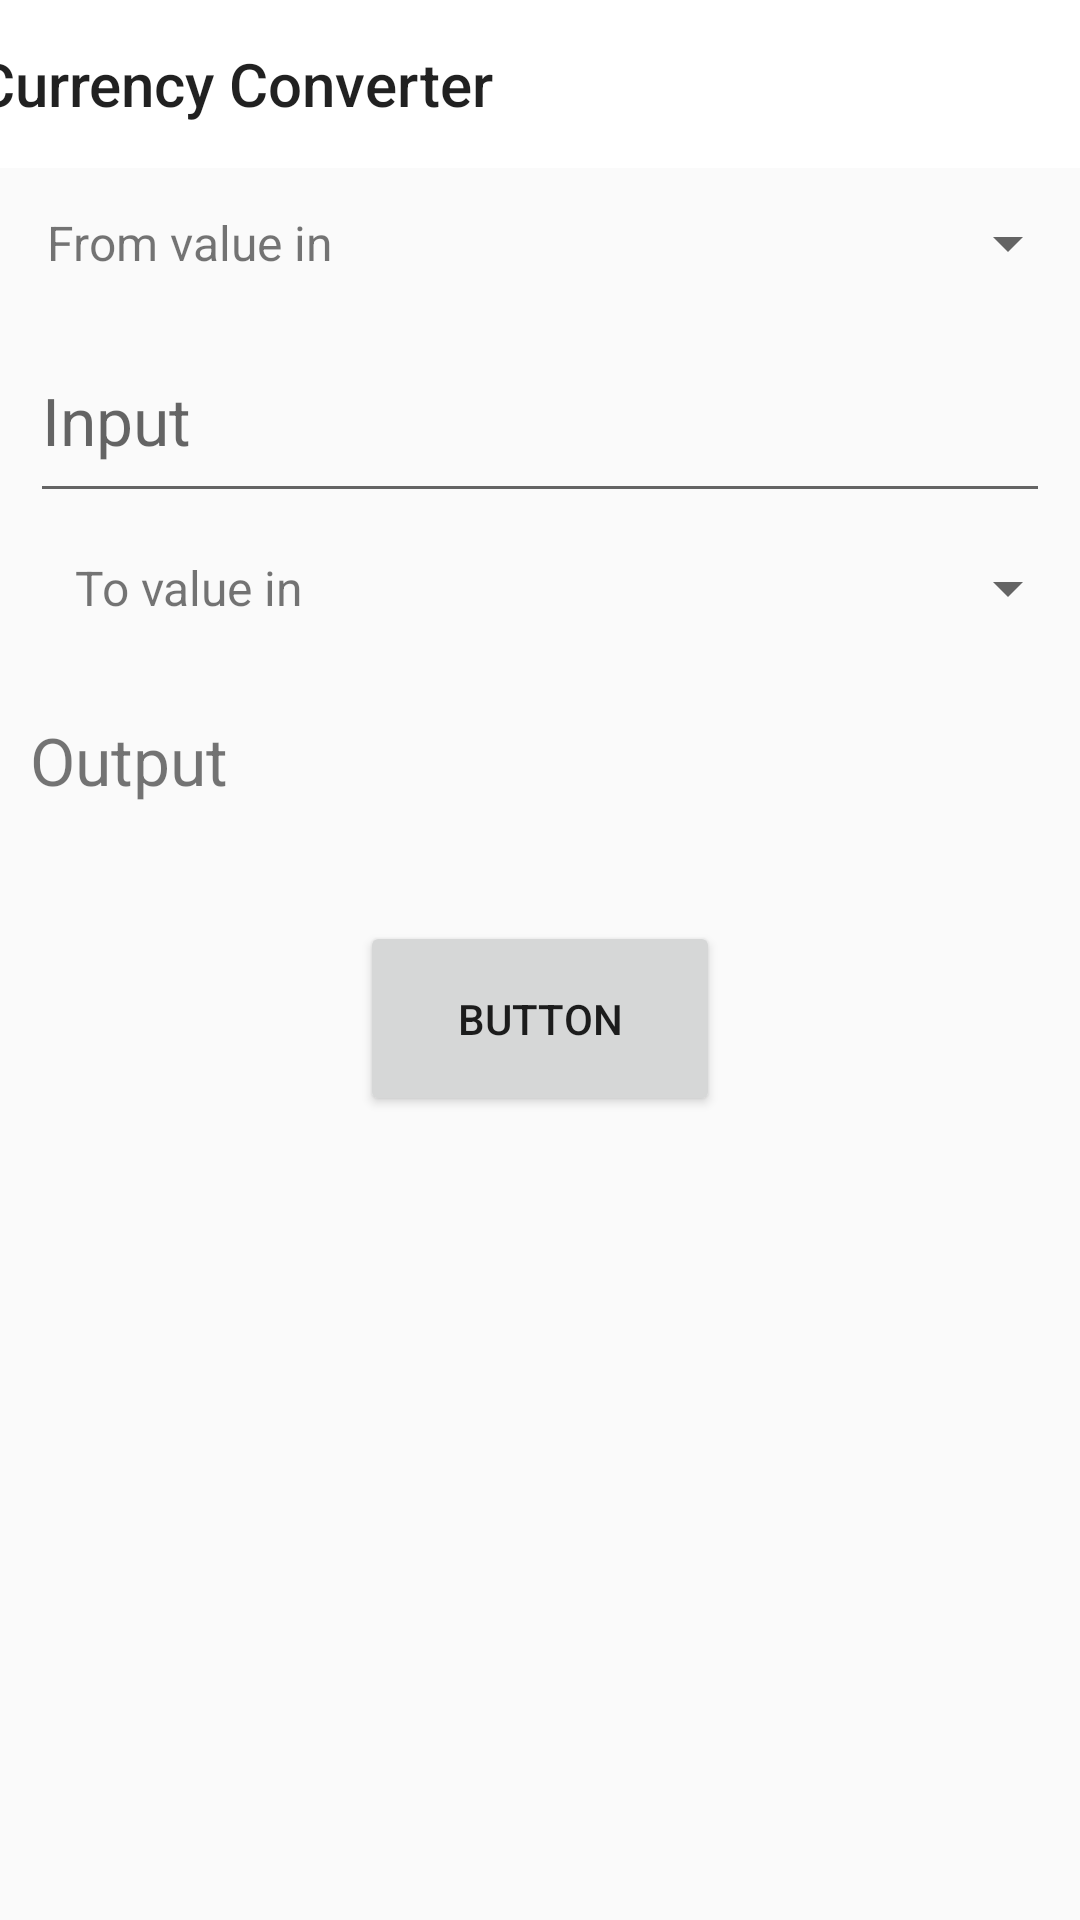

Here is an Android app screen rendered from its layout file. Give the layout XML and the strings, colors and styles it references.
<!-- AndroidManifest.xml: application theme Theme.AppCompat.Light.NoActionBar -->
<!-- res/layout/activity_main.xml -->
<?xml version="1.0" encoding="utf-8"?>
<androidx.constraintlayout.widget.ConstraintLayout xmlns:android="http://schemas.android.com/apk/res/android"
    xmlns:app="http://schemas.android.com/apk/res-auto"
    xmlns:tools="http://schemas.android.com/tools"
    android:layout_width="match_parent"
    android:layout_height="match_parent"
    tools:context=".MainActivity">

    <Spinner
        android:id="@+id/currencyTo"
        android:layout_width="0dp"
        android:layout_height="50dp"
        app:layout_constraintEnd_toEndOf="parent"
        app:layout_constraintHorizontal_bias="0.0"
        app:layout_constraintStart_toEndOf="@+id/textTo"
        app:layout_constraintTop_toBottomOf="@+id/editText" />

    <TextView
        android:id="@+id/textTo"
        android:layout_width="130dp"
        android:layout_height="50dp"
        android:gravity="center"
        android:text="To value in "
        android:textSize="16dp"
        app:layout_constraintStart_toStartOf="parent"
        app:layout_constraintTop_toBottomOf="@+id/editText" />

    <Spinner
        android:id="@+id/currencyFrom"
        android:layout_width="0dp"
        android:layout_height="50dp"
        app:layout_constraintEnd_toEndOf="parent"
        app:layout_constraintStart_toEndOf="@+id/textFrom"
        app:layout_constraintTop_toBottomOf="@+id/toolbar" />

    <androidx.appcompat.widget.Toolbar
        android:id="@+id/toolbar"
        android:layout_width="409dp"
        android:layout_height="wrap_content"
        android:background="@color/white"
        android:minHeight="?attr/actionBarSize"
        android:theme="?attr/actionBarTheme"
        android:visibility="visible"
        app:layout_constraintEnd_toEndOf="parent"
        app:layout_constraintStart_toStartOf="parent"
        app:layout_constraintTop_toTopOf="parent"
        app:title="Currency Converter"
        tools:visibility="visible" />

    <TextView
        android:id="@+id/textFrom"
        android:layout_width="130dp"
        android:layout_height="50dp"
        android:autoSizeMinTextSize="50dp"
        android:gravity="center"
        android:text="From value in "
        android:textSize="16dp"
        app:layout_constraintStart_toStartOf="parent"
        app:layout_constraintTop_toBottomOf="@+id/toolbar" />

    <Button
        android:id="@+id/button"
        android:layout_width="120dp"
        android:layout_height="65dp"
        android:text="Button"
        app:layout_constraintBottom_toBottomOf="parent"
        app:layout_constraintEnd_toEndOf="parent"
        app:layout_constraintStart_toStartOf="parent"
        app:layout_constraintTop_toTopOf="@+id/toolbar"
        app:layout_constraintVertical_bias="0.534" />

    <TextView
        android:id="@+id/textResult"
        android:layout_width="340dp"
        android:layout_height="65dp"
        android:layout_marginTop="0dp"
        android:gravity="center_vertical"
        android:text="Output"
        android:textSize="22dp"
        app:layout_constraintEnd_toEndOf="parent"
        app:layout_constraintStart_toStartOf="parent"
        app:layout_constraintTop_toBottomOf="@+id/textTo" />

    <EditText
        android:id="@+id/editText"
        android:layout_width="340dp"
        android:layout_height="65dp"
        android:ems="10"
        android:textSize="22dp"
        android:hint="Input"
        android:inputType="number"
        app:layout_constraintEnd_toEndOf="parent"
        app:layout_constraintStart_toStartOf="parent"
        app:layout_constraintTop_toBottomOf="@+id/currencyFrom" />

</androidx.constraintlayout.widget.ConstraintLayout>
<!-- resources referenced by this layout -->
<resources>

  <!-- not gathered from this repository: default colours our renderer supplied (Android Studio template values) -->
  <color name="white">#FFFFFFFF</color>
</resources>
